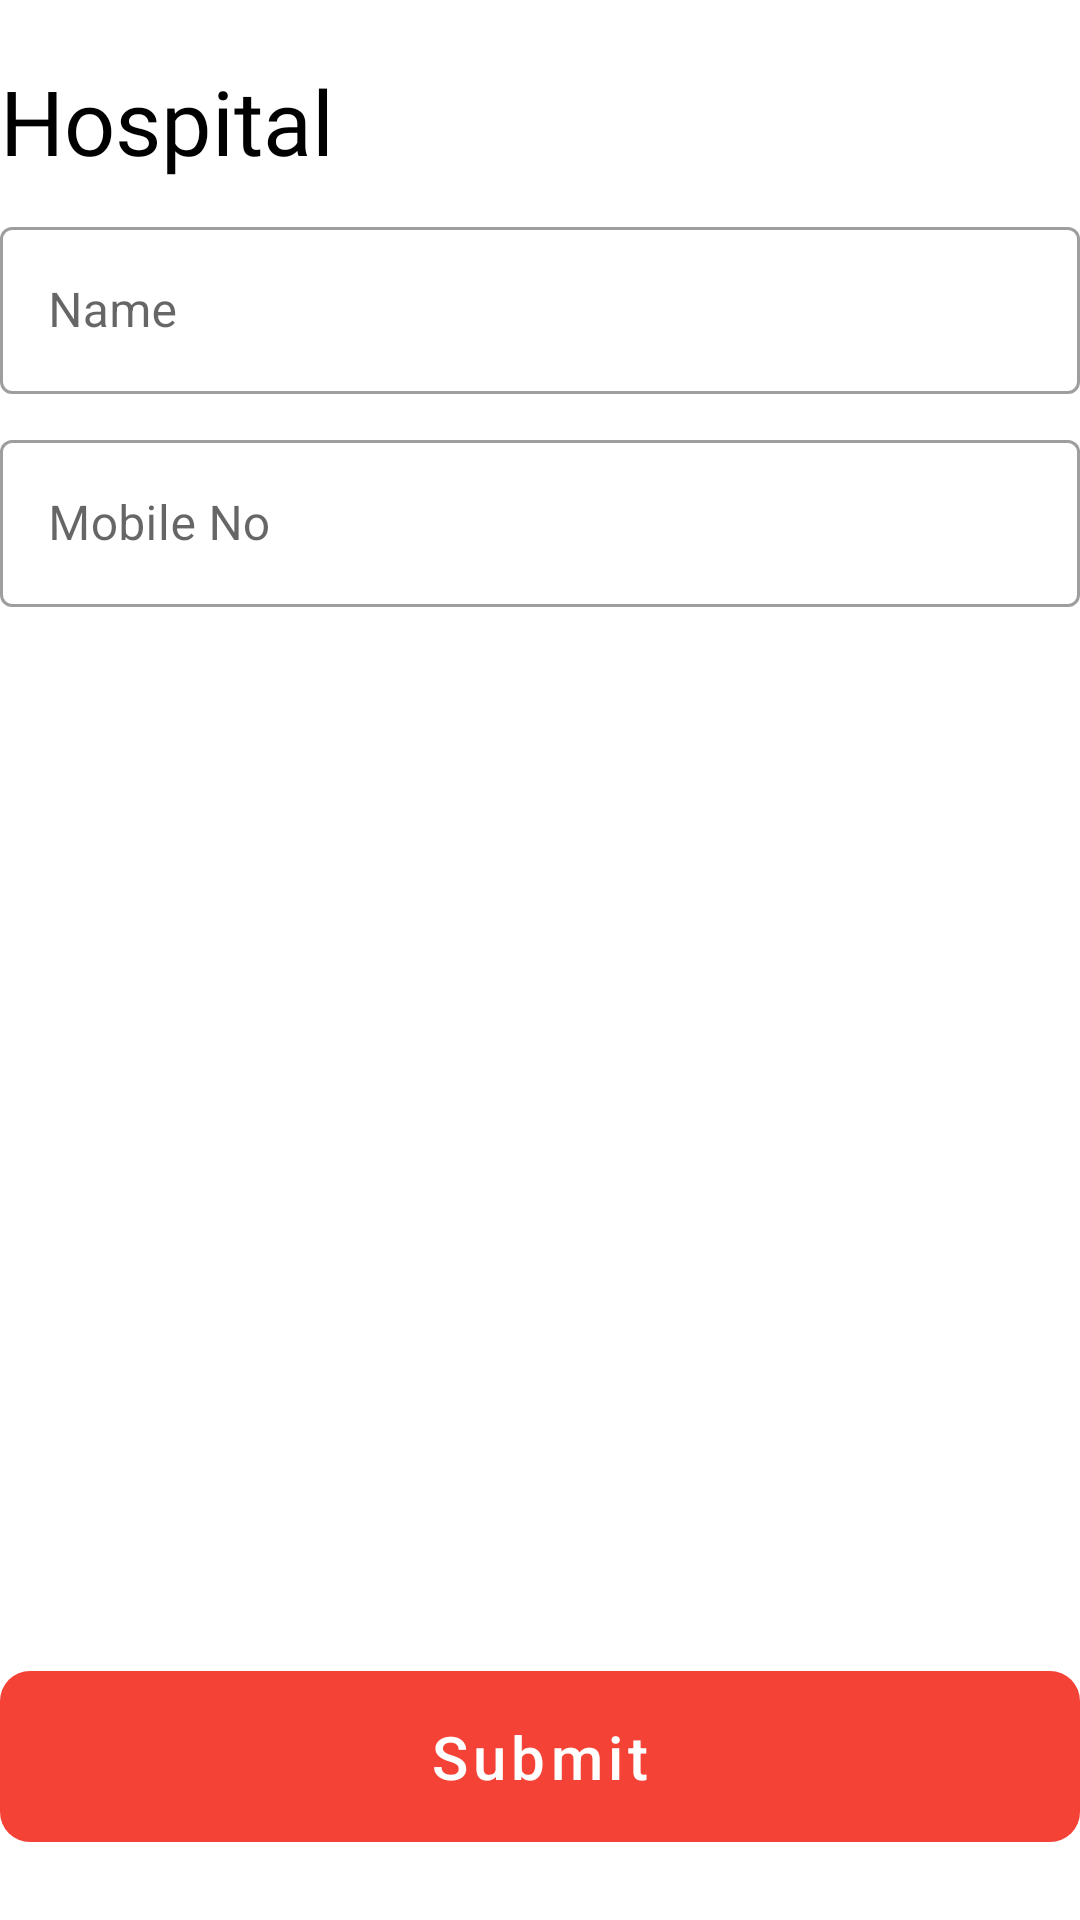

Here is an Android app screen rendered from its layout file. Give the layout XML and the strings, colors and styles it references.
<!-- AndroidManifest.xml: application theme Theme.MHelp -->
<!-- res/layout/fragment_register_hospital.xml -->
<?xml version="1.0" encoding="utf-8"?>
<androidx.appcompat.widget.LinearLayoutCompat
    xmlns:android="http://schemas.android.com/apk/res/android"
    xmlns:tools="http://schemas.android.com/tools"
    xmlns:app="http://schemas.android.com/apk/res-auto"
    android:layout_width="match_parent"
    android:layout_height="match_parent"
    android:layout_marginHorizontal="30dp"
    tools:context=".fragments.RegisterHospitalFragment"
    app:divider="@drawable/divider"
    app:showDividers="middle"
    android:orientation="vertical">

    <TextView
        android:id="@+id/textView"
        android:layout_width="wrap_content"
        android:layout_height="wrap_content"
        android:layout_marginTop="20dp"
        android:text="Hospital"
        android:textSize="30sp"
        android:textColor="@color/textColor"
        android:fontFamily="@font/myfont"
        tools:ignore="HardcodedText" />

    <com.google.android.material.textfield.TextInputLayout
        android:layout_width="match_parent"
        android:layout_height="wrap_content"
        style="@style/Widget.MaterialComponents.TextInputLayout.OutlinedBox">

        <com.google.android.material.textfield.TextInputEditText
            android:id="@+id/name"
            android:layout_width="match_parent"
            android:layout_height="wrap_content"
            android:hint="Name"
            android:textColor="@color/text_field_color"
            android:inputType="textPersonName"
            tools:ignore="HardcodedText" />

    </com.google.android.material.textfield.TextInputLayout>

    <com.google.android.material.textfield.TextInputLayout
        android:layout_width="match_parent"
        android:layout_height="wrap_content"
        style="@style/Widget.MaterialComponents.TextInputLayout.OutlinedBox">

        <com.google.android.material.textfield.TextInputEditText
            android:id="@+id/mobile"
            android:layout_width="match_parent"
            android:layout_height="wrap_content"
            android:hint="Mobile No"
            android:textColor="@color/text_field_color"
            android:inputType="phone"
            tools:ignore="HardcodedText" />

    </com.google.android.material.textfield.TextInputLayout>

    <Space
        android:layout_width="match_parent"
        android:layout_height="0dp"
        android:layout_weight="1"/>

    <com.google.android.material.button.MaterialButton
        android:id="@+id/submit"
        style="@style/Widget.MaterialComponents.Button.UnelevatedButton"
        android:layout_width="match_parent"
        android:layout_height="wrap_content"
        android:layout_marginBottom="20dp"
        android:text="Submit"
        android:textColor="@color/white"
        android:textAllCaps="false"
        android:textSize="20sp"
        android:paddingVertical="15dp"
        app:rippleColor="@color/white"
        app:cornerRadius="10dp"
        app:backgroundTint="@color/red_500"
        app:layout_constraintBottom_toBottomOf="parent"
        app:layout_constraintEnd_toEndOf="parent"
        app:layout_constraintStart_toStartOf="parent"
        tools:ignore="HardcodedText" />

</androidx.appcompat.widget.LinearLayoutCompat>
<!-- resources referenced by this layout -->
<resources>
  <color name="red_500">#f44336</color>
  <color name="textColor">#000</color>
  <color name="white">#FFFFFFFF</color>
  <!-- drawable divider (drawable) -->
  <?xml version="1.0" encoding="utf-8"?>
  <shape xmlns:android="http://schemas.android.com/apk/res/android">
  
      <size
          android:height="10dp"/>
  </shape>
  <style name="Theme.MHelp" parent="Theme.MaterialComponents.DayNight.NoActionBar">
          
          <item name="colorPrimary">@color/red_500</item>
          <item name="colorPrimaryVariant">@color/red_700</item>
          <item name="colorOnPrimary">@color/white</item>
          
          <item name="colorSecondary">@color/red_500</item>
          <item name="colorSecondaryVariant">@color/red_700</item>
          <item name="colorOnSecondary">@color/black</item>
          
          <item name="android:statusBarColor" tools:targetApi="l">@color/white</item>
          
      </style>
  <color name="red_700">#ba000d</color>
  <color name="black">#FF000000</color>
</resources>
